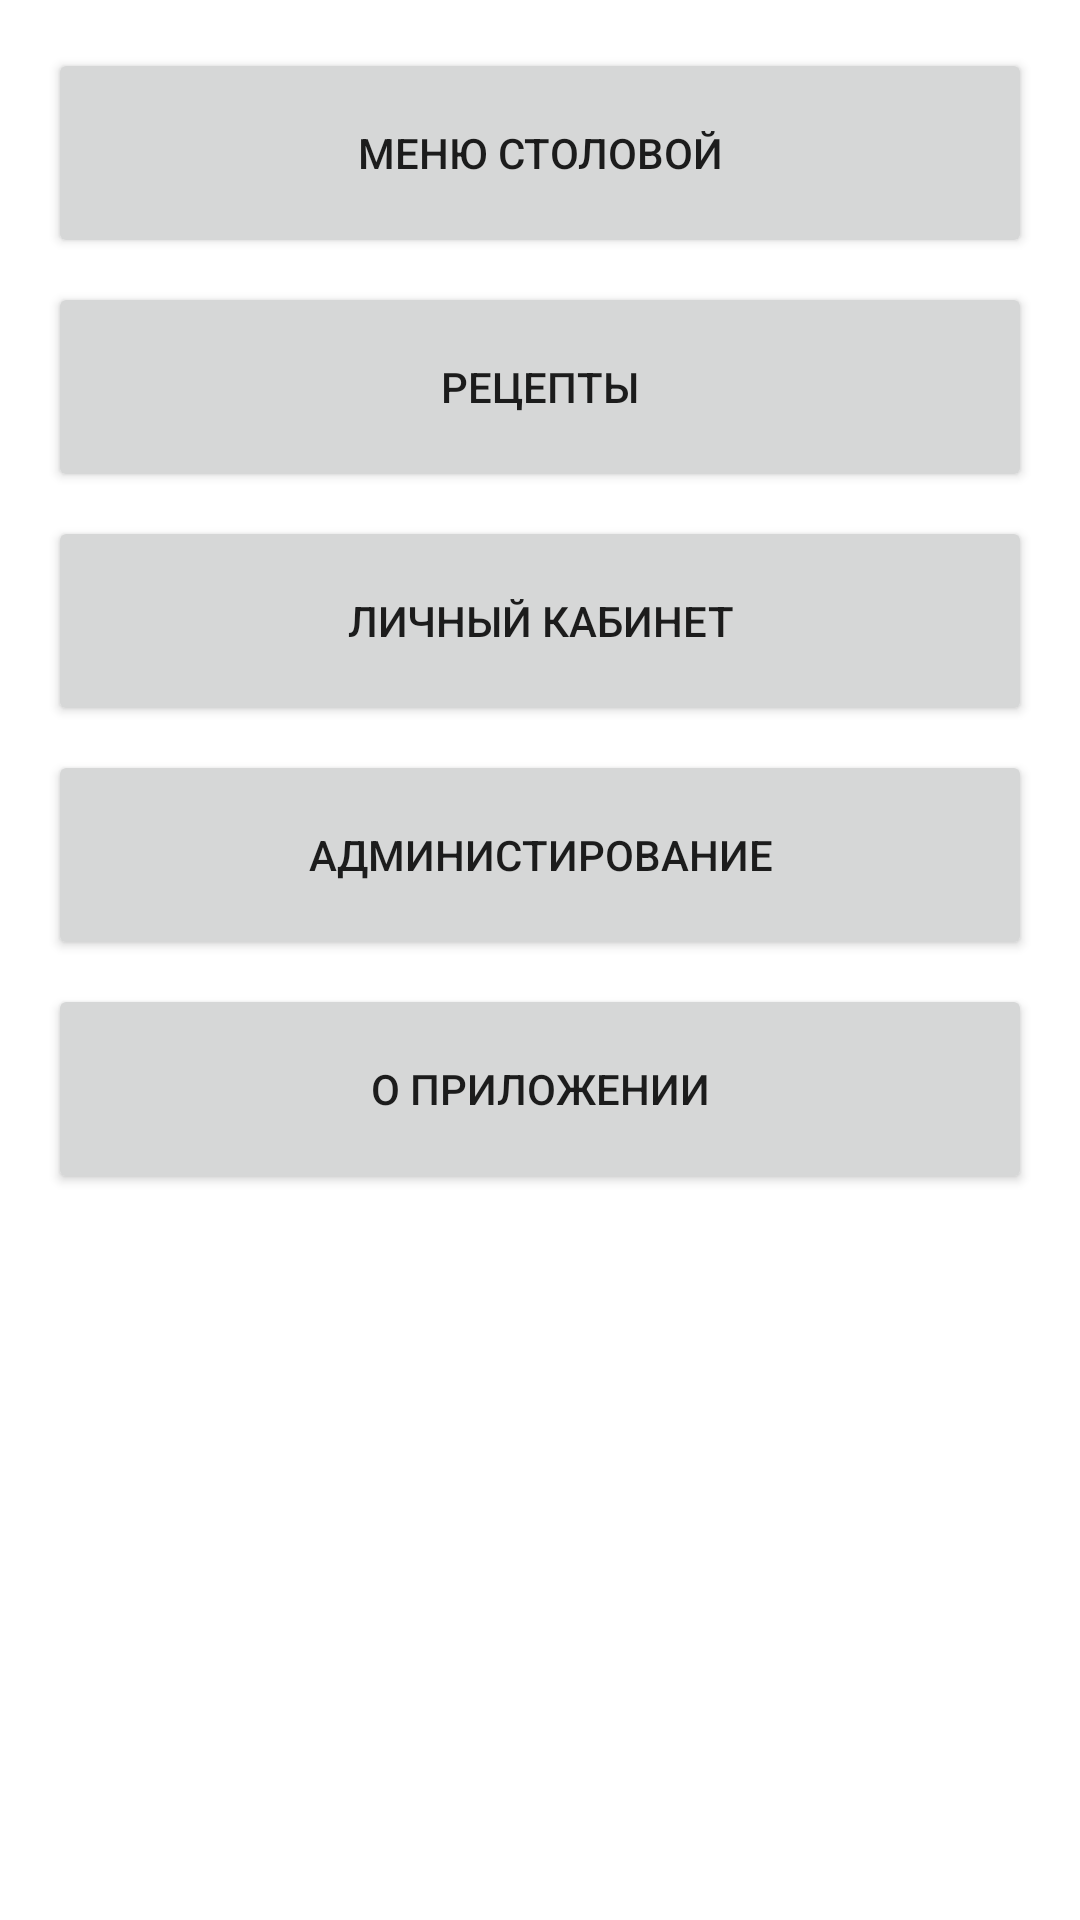

This screen was rendered from an Android layout file. Write that file and the resources it references.
<!-- AndroidManifest.xml: application theme Theme.AsaudaEAT -->
<!-- res/layout/activity_main.xml -->
<?xml version="1.0" encoding="utf-8"?>
<androidx.constraintlayout.widget.ConstraintLayout xmlns:android="http://schemas.android.com/apk/res/android"
    xmlns:app="http://schemas.android.com/apk/res-auto"
    xmlns:tools="http://schemas.android.com/tools"
    android:layout_width="match_parent"
    android:layout_height="match_parent"
    tools:context=".MainActivity"
    android:background="@color/white">

    <Button
        android:id="@+id/btn_menu"
        android:layout_width="0dp"
        android:layout_height="70dp"
        android:layout_marginLeft="16dp"
        android:layout_marginTop="16dp"
        android:layout_marginRight="16dp"
        android:text="Меню столовой"
        app:icon="@drawable/countertop_outline"
        app:iconGravity="textTop"
        app:layout_constraintLeft_toLeftOf="parent"
        app:layout_constraintRight_toRightOf="parent"
        app:layout_constraintTop_toTopOf="parent"
        />

    <Button
        android:id="@+id/btn_recepts"
        android:layout_width="0dp"
        android:layout_height="70dp"
        android:layout_marginLeft="16dp"
        android:layout_marginTop="8dp"
        android:layout_marginRight="16dp"
        android:text="Рецепты"
        app:icon="@drawable/paper_roll_outline"
        app:iconGravity="textTop"
        app:layout_constraintHorizontal_bias="1.0"
        app:layout_constraintLeft_toLeftOf="parent"
        app:layout_constraintRight_toRightOf="parent"
        app:layout_constraintTop_toBottomOf="@+id/btn_menu" />

    <Button
        android:id="@+id/cabinet"
        android:layout_width="0dp"
        android:layout_height="70dp"
        android:layout_marginStart="16dp"
        android:layout_marginTop="8dp"
        android:layout_marginEnd="16dp"
        android:text="Личный кабинет"
        app:icon="@drawable/account_circle_outline"
        app:iconGravity="textTop"
        app:layout_constraintEnd_toEndOf="parent"
        app:layout_constraintStart_toStartOf="parent"
        app:layout_constraintTop_toBottomOf="@+id/btn_recepts" />

    <Button
        android:id="@+id/admin"
        android:layout_width="0dp"
        android:layout_height="70dp"
        android:layout_marginStart="16dp"
        android:layout_marginTop="8dp"
        android:layout_marginEnd="16dp"
        android:text="Администирование"
        app:icon="@drawable/note_check_outline"
        app:iconGravity="textTop"
        app:layout_constraintEnd_toEndOf="parent"
        app:layout_constraintStart_toStartOf="parent"
        app:layout_constraintTop_toBottomOf="@+id/cabinet" />

    <Button
        android:id="@+id/info_app"
        android:layout_width="0dp"
        android:layout_height="70dp"
        android:layout_marginStart="16dp"
        android:layout_marginTop="8dp"
        android:layout_marginEnd="16dp"
        android:text="О приложении"
        app:icon="@drawable/information_outline"
        app:iconGravity="textTop"
        app:layout_constraintEnd_toEndOf="parent"
        app:layout_constraintStart_toStartOf="parent"
        app:layout_constraintTop_toBottomOf="@+id/admin" />

</androidx.constraintlayout.widget.ConstraintLayout>
<!-- resources referenced by this layout -->
<resources>
  <!-- drawable countertop_outline (drawable) -->
  <vector xmlns:android="http://schemas.android.com/apk/res/android"
      android:height="24dp"
      android:width="24dp"
      android:viewportWidth="24"
      android:viewportHeight="24">
      <path android:fillColor="#000" android:pathData="M22 10H18V7C18 5.34 16.66 4 15 4S12 5.34 12 7H14C14 6.45 14.45 6 15 6S16 6.45 16 7V10H8C9.1 10 10 9.1 10 8V4H4V8C4 9.1 4.9 10 6 10H2V12H4V20H20V12H22V10M6 6H8V8H6V6M6 18V12H11V18H6M18 18H13V12H18V18Z" />
  </vector>
  <!-- drawable note_check_outline (drawable) -->
  <vector xmlns:android="http://schemas.android.com/apk/res/android"
      android:height="24dp"
      android:width="24dp"
      android:viewportWidth="24"
      android:viewportHeight="24">
      <path android:fillColor="#000" android:pathData="M5 19V5H12V12H19V13C19.7 13 20.37 13.13 21 13.35V9L15 3H5C3.89 3 3 3.89 3 5V19C3 20.1 3.89 21 5 21H13.35C13.13 20.37 13 19.7 13 19H5M14 4.5L19.5 10H14V4.5M22.5 17.25L17.75 22L15 19L16.16 17.84L17.75 19.43L21.34 15.84L22.5 17.25Z" />
  </vector>
  <!-- drawable paper_roll_outline (drawable) -->
  <vector xmlns:android="http://schemas.android.com/apk/res/android"
      android:height="24dp"
      android:width="24dp"
      android:viewportWidth="24"
      android:viewportHeight="24">
      <path android:fillColor="#000" android:pathData="M9 3C5.69 3 3.14 5.69 3 9V21H12V13.46C13.1 14.45 14.5 15 16 15C19.31 15 22 12.31 22 9C22 5.69 19.31 3 16 3H9M9 5H11.54C10.55 6.1 10 7.5 10 9V12H9V13H10V19H5V13H6V12H5V9C5 6.79 6.79 5 9 5M16 5C18.21 5 20 6.79 20 9C20 11.21 18.21 13 16 13C13.79 13 12 11.21 12 9C12 6.79 13.79 5 16 5M16 7.25C15.03 7.25 14.25 8.03 14.25 9C14.25 9.97 15.03 10.75 16 10.75C16.97 10.75 17.75 9.97 17.75 9C17.75 8.03 16.97 7.25 16 7.25M7 12V13H8V12H7Z" />
  </vector>
  <style name="Theme.AsaudaEAT" parent="Theme.MaterialComponents.DayNight.DarkActionBar">
          
          <item name="colorPrimary">@color/purple_500</item>
          <item name="colorPrimaryVariant">@color/purple_700</item>
          <item name="colorOnPrimary">@color/white</item>
          
          <item name="colorSecondary">@color/teal_200</item>
          <item name="colorSecondaryVariant">@color/teal_700</item>
          <item name="colorOnSecondary">@color/black</item>
          
          <item name="android:statusBarColor" tools:targetApi="l">?attr/colorPrimaryVariant</item>
          
      </style>
  <!-- not gathered from this repository: default colours our renderer supplied (Android Studio template values) -->
  <color name="purple_500">#FF6200EE</color>
  <color name="purple_700">#FF3700B3</color>
  <color name="teal_200">#FF03DAC5</color>
  <color name="teal_700">#FF018786</color>
  <color name="black">#FF000000</color>
  <color name="white">#FFFFFFFF</color>
</resources>
